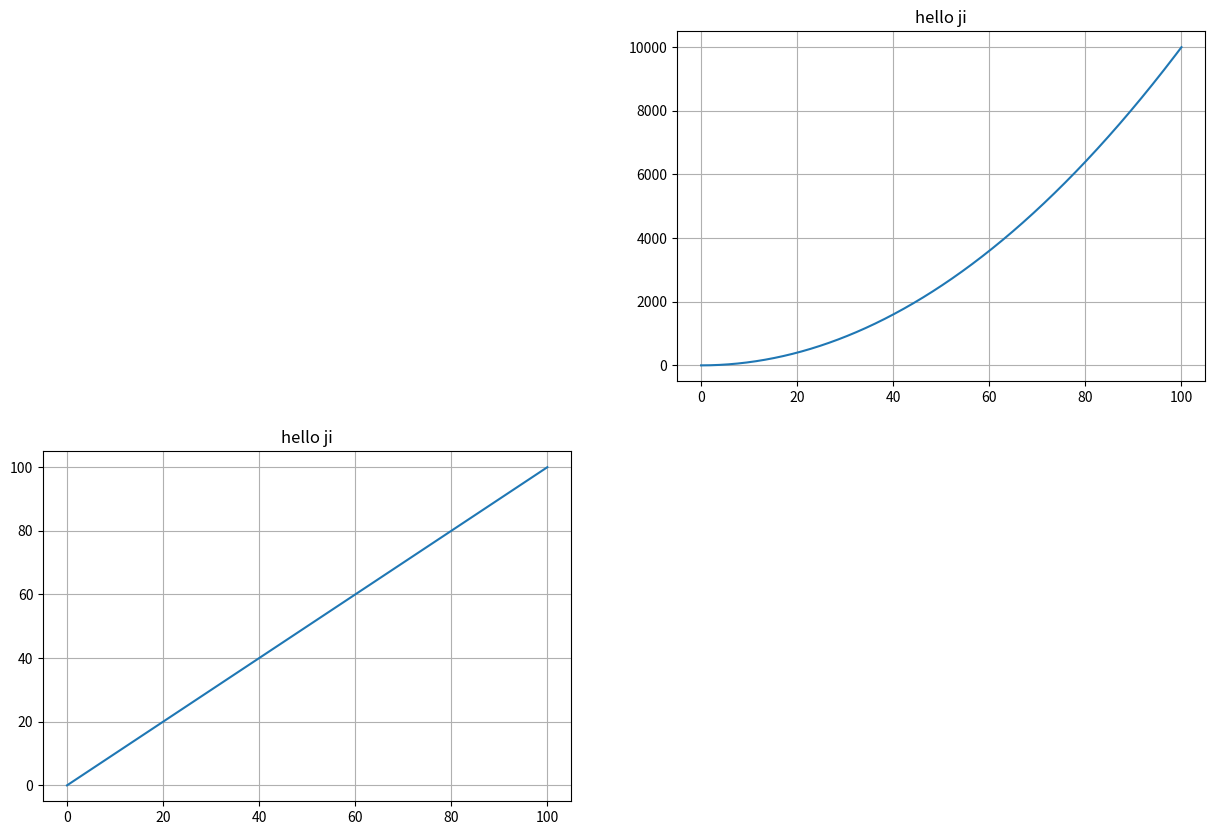

Generate this figure with matplotlib:
import numpy as np
import matplotlib.pyplot as plt
import math

def van(n, base):
    X = list()
    for i in range(n):
        loop = i
        p = -1
        x = 0
        while(loop>0):
            x += (loop%base)*math.pow(base,p)
            loop = int(loop/base)
            p-=1
        X.append(x)
    return X

def f1(x):
    return x

def f2(x):
    return x**2

x1 = np.linspace(0,100,1000)
y1 = list()
y2 = list()

for i in range(1000):
    y1.append(f1(x1[i]))
    y2.append(f2(x1[i]))


plt.figure(figsize=(15,10))
plt.subplot(2,2,3)
plt.plot(x1,y1, label = "f1")
plt.title("hello ji")
plt.grid(True)

plt.subplot(2,2,2)
plt.plot(x1,y2, label = "f1")
plt.title("hello ji")
plt.grid(True)

plt.show()